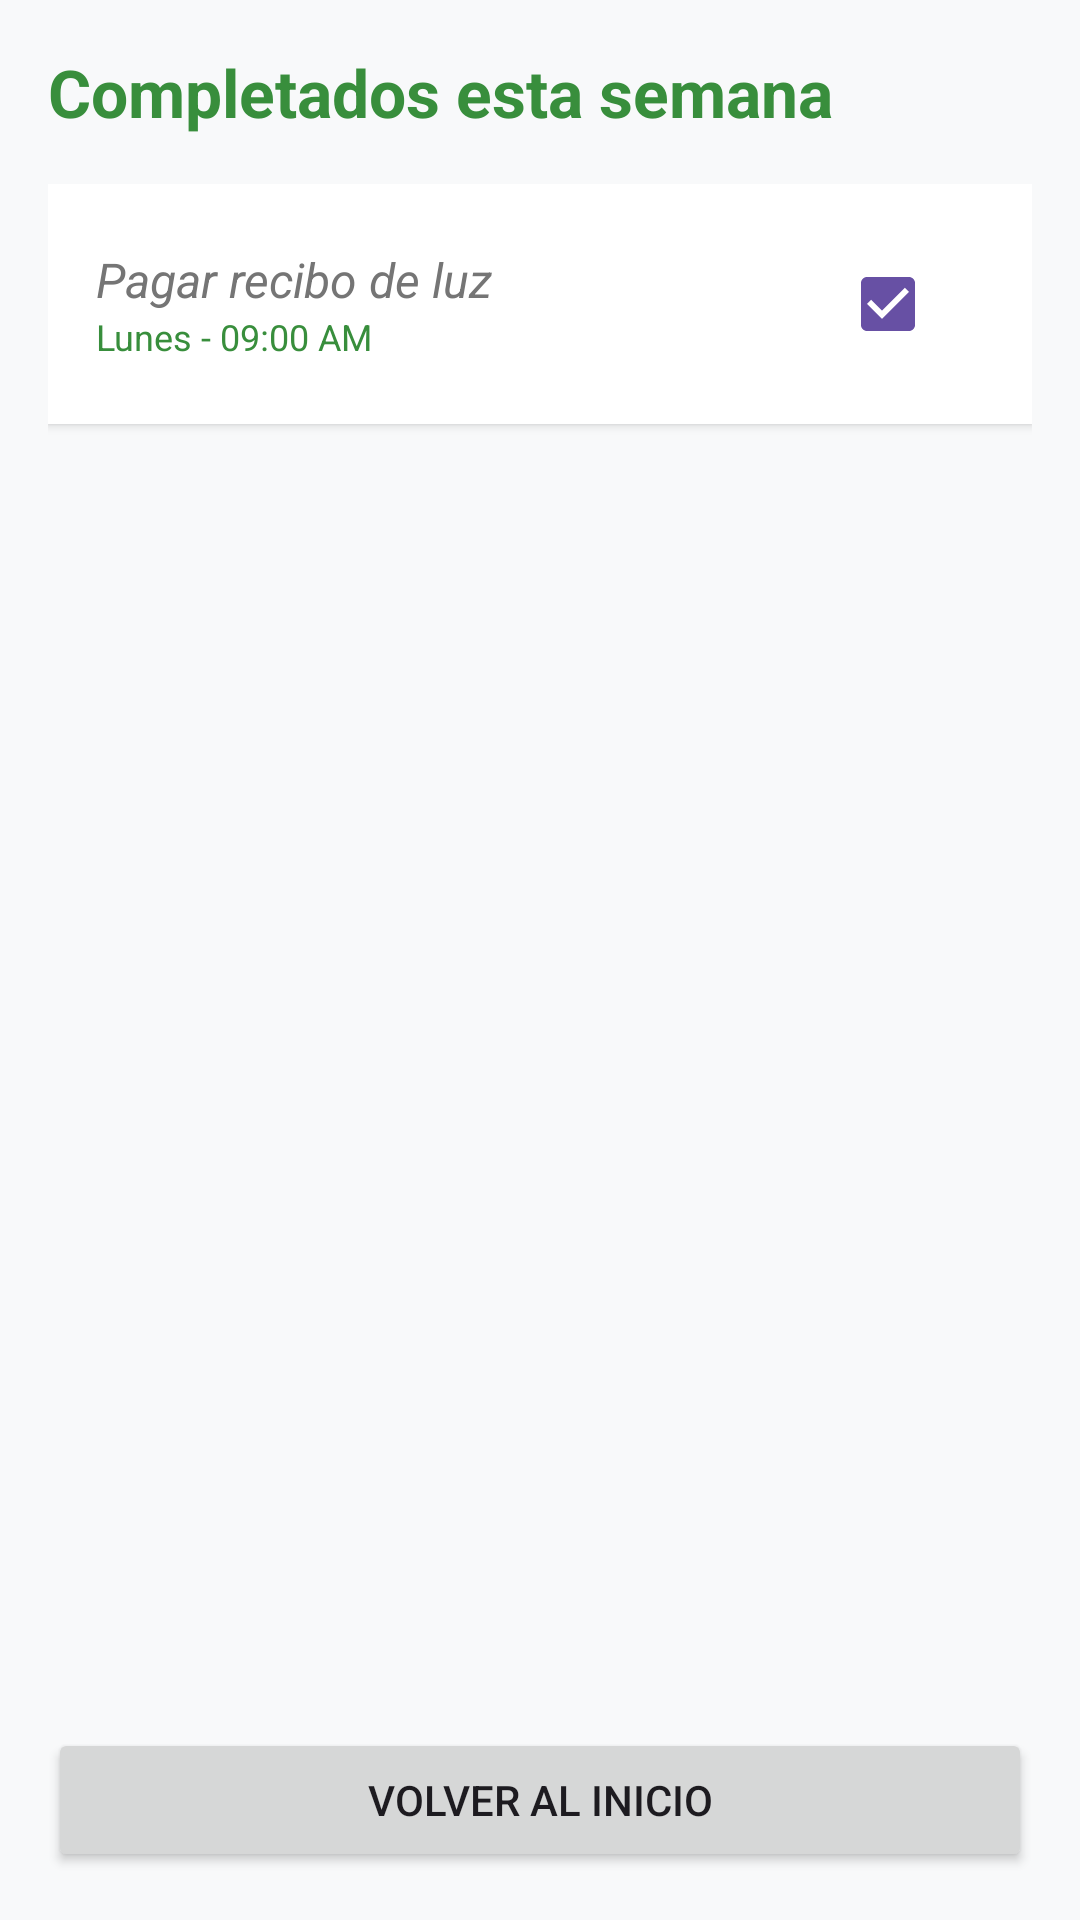

Android layout source for this screen:
<!-- AndroidManifest.xml: application theme Theme.Fase2 -->
<!-- res/layout/activity_recordatorios_completados_semana.xml -->
<?xml version="1.0" encoding="utf-8"?>
<LinearLayout xmlns:android="http://schemas.android.com/apk/res/android"
    android:layout_width="match_parent"
    android:layout_height="match_parent"
    android:orientation="vertical"
    android:padding="16dp"
    android:background="#F8F9FA">

    <TextView
        android:id="@+id/textoTituloCompletados"
        android:layout_width="wrap_content"
        android:layout_height="wrap_content"
        android:text="Completados esta semana"
        android:textSize="22sp"
        android:textStyle="bold"
        android:textColor="#388E3C"
        android:layout_marginBottom="16dp" />

    <ScrollView
        android:layout_width="match_parent"
        android:layout_height="0dp"
        android:layout_weight="1">

        <LinearLayout
            android:id="@+id/contenedorListaCompletados"
            android:layout_width="match_parent"
            android:layout_height="wrap_content"
            android:orientation="vertical">

            
            <LinearLayout
                android:id="@+id/tarjetaCompletado1"
                android:layout_width="match_parent"
                android:layout_height="wrap_content"
                android:orientation="horizontal"
                android:background="#FFFFFF"
                android:padding="16dp"
                android:layout_marginBottom="8dp"
                android:elevation="2dp"
                android:clickable="true"
                android:focusable="true"
                android:gravity="center_vertical">

                <LinearLayout
                    android:layout_width="0dp"
                    android:layout_height="wrap_content"
                    android:layout_weight="1"
                    android:orientation="vertical">
                    <TextView
                        android:layout_width="wrap_content"
                        android:layout_height="wrap_content"
                        android:text="Pagar recibo de luz"
                        android:textSize="16sp"
                        android:textColor="#757575"
                        android:textStyle="italic" />
                    <TextView
                        android:layout_width="wrap_content"
                        android:layout_height="wrap_content"
                        android:text="Lunes - 09:00 AM"
                        android:textSize="12sp"
                        android:textColor="#388E3C" />
                </LinearLayout>

                <CheckBox
                    android:layout_width="wrap_content"
                    android:layout_height="wrap_content"
                    android:checked="true"
                    android:clickable="false"
                    android:focusable="false" />
            </LinearLayout>

        </LinearLayout>
    </ScrollView>

    <Button
        android:id="@+id/botonVolverCompletados"
        android:layout_width="match_parent"
        android:layout_height="wrap_content"
        android:text="Volver al Inicio"
        android:layout_marginTop="16dp" />

</LinearLayout>
<!-- resources referenced by this layout -->
<resources>
  <style name="Theme.Fase2" parent="Base.Theme.Fase2" />
  <style name="Base.Theme.Fase2" parent="Theme.Material3.DayNight.NoActionBar">
          
          
      </style>
</resources>
